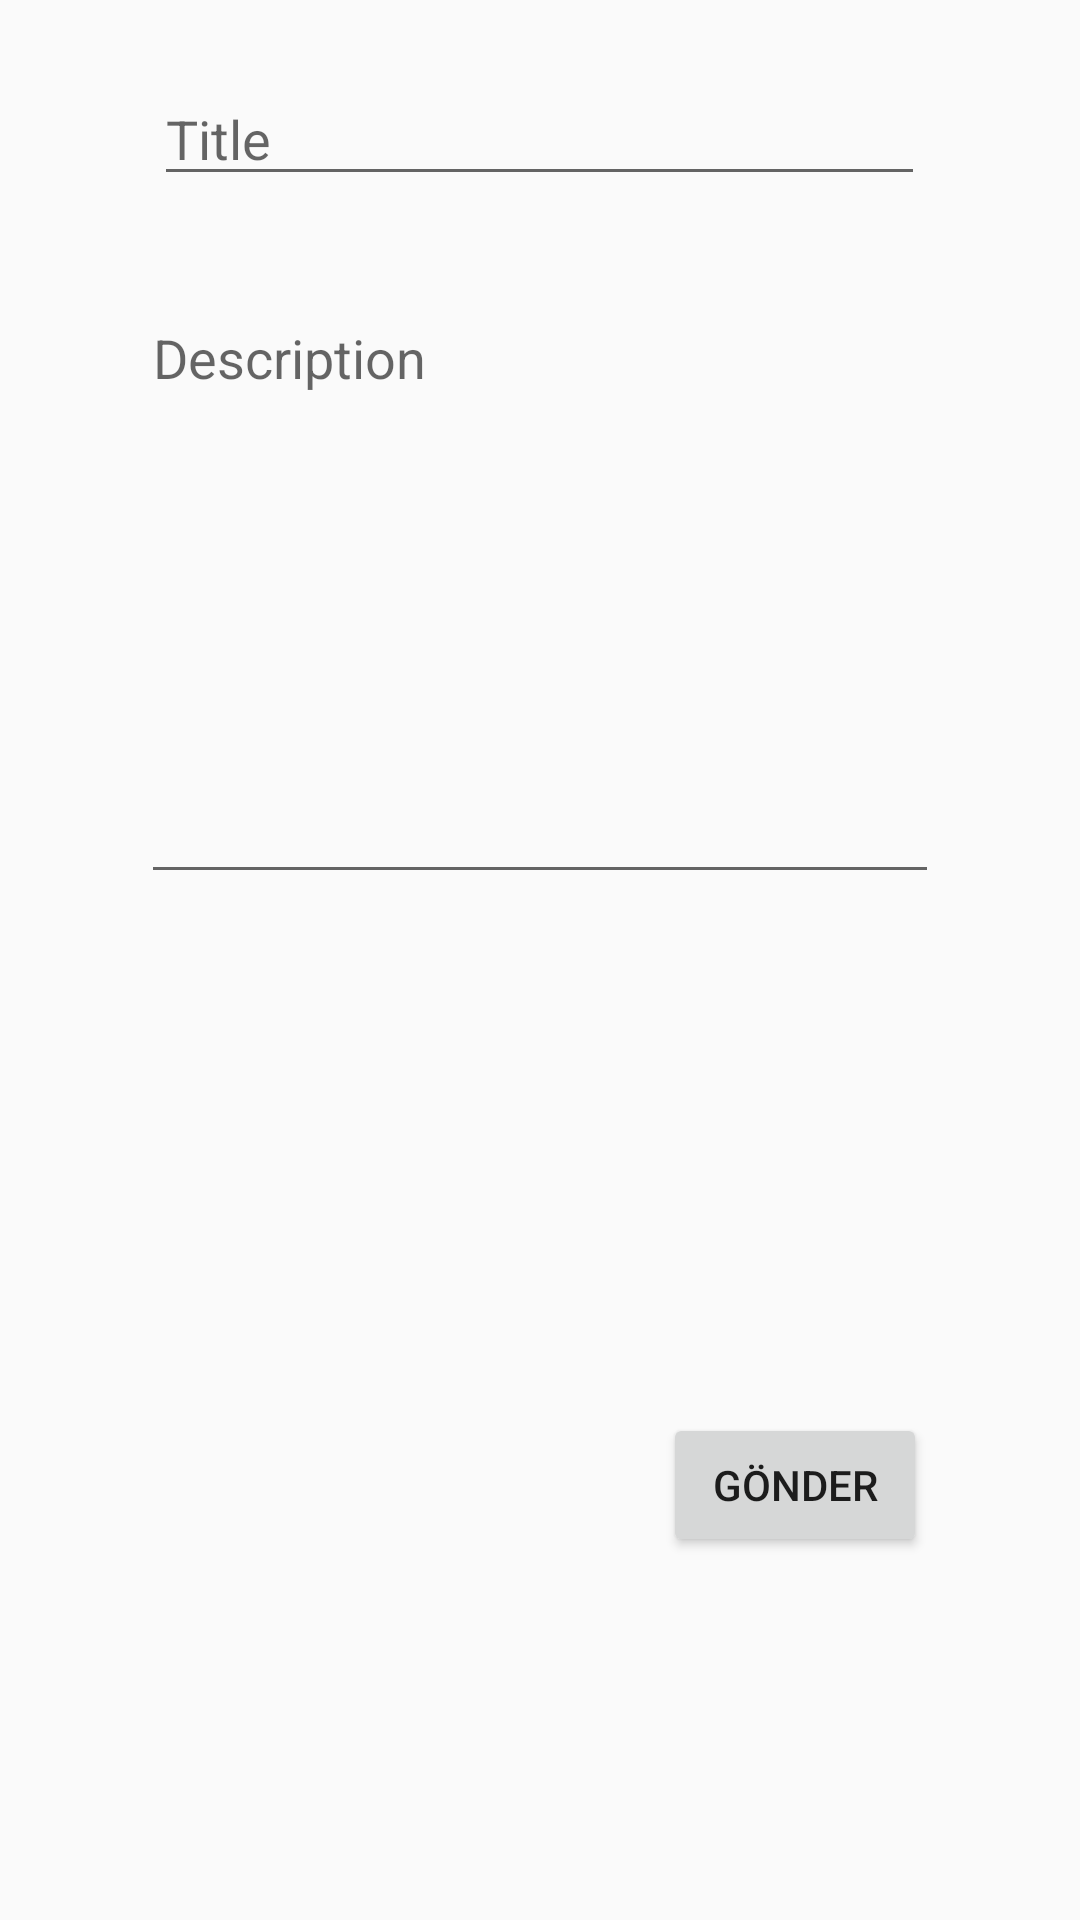

Android layout source for this screen:
<!-- AndroidManifest.xml: application theme AppTheme -->
<!-- res/layout/activity_send_message.xml -->
<?xml version="1.0" encoding="utf-8"?>
<RelativeLayout xmlns:android="http://schemas.android.com/apk/res/android"
    xmlns:app="http://schemas.android.com/apk/res-auto"
    xmlns:tools="http://schemas.android.com/tools"
    android:layout_width="match_parent"
    android:layout_height="match_parent"
    tools:context=".SendMessageActivity">


    <EditText
        android:id="@+id/edtTitle"
        android:layout_width="257dp"
        android:layout_height="wrap_content"
        android:layout_alignParentTop="true"
        android:layout_centerHorizontal="true"
        android:layout_marginTop="24dp"
        android:ems="10"
        android:hint="Title"
        android:inputType="textPersonName" />

    <EditText
        android:id="@+id/edtDescription"
        android:layout_width="266dp"
        android:layout_height="201dp"
        android:layout_alignParentTop="true"
        android:layout_centerHorizontal="true"
        android:layout_marginTop="97dp"
        android:gravity="top|left"
        android:hint="Description"
        android:inputType="textMultiLine"
        android:lines="8"
        android:maxLines="10"
        android:minLines="6"
        android:scrollbars="vertical" />

    <Button
        android:id="@+id/btnSend"
        android:layout_width="wrap_content"
        android:layout_height="wrap_content"
        android:layout_alignParentBottom="true"
        android:layout_alignParentEnd="true"
        android:layout_marginBottom="121dp"
        android:layout_marginEnd="51dp"
        android:text="Gönder" />
</RelativeLayout>
<!-- resources referenced by this layout -->
<resources>
  <style name="AppTheme" parent="Theme.AppCompat.Light.DarkActionBar">
          
          <item name="colorPrimary">@color/colorPrimary</item>
          <item name="colorPrimaryDark">@color/colorPrimaryDark</item>
          <item name="colorAccent">@color/colorAccent</item>
      </style>
  <color name="colorPrimary">#3F51B5</color>
  <color name="colorPrimaryDark">#303F9F</color>
  <color name="colorAccent">#FF4081</color>
</resources>
